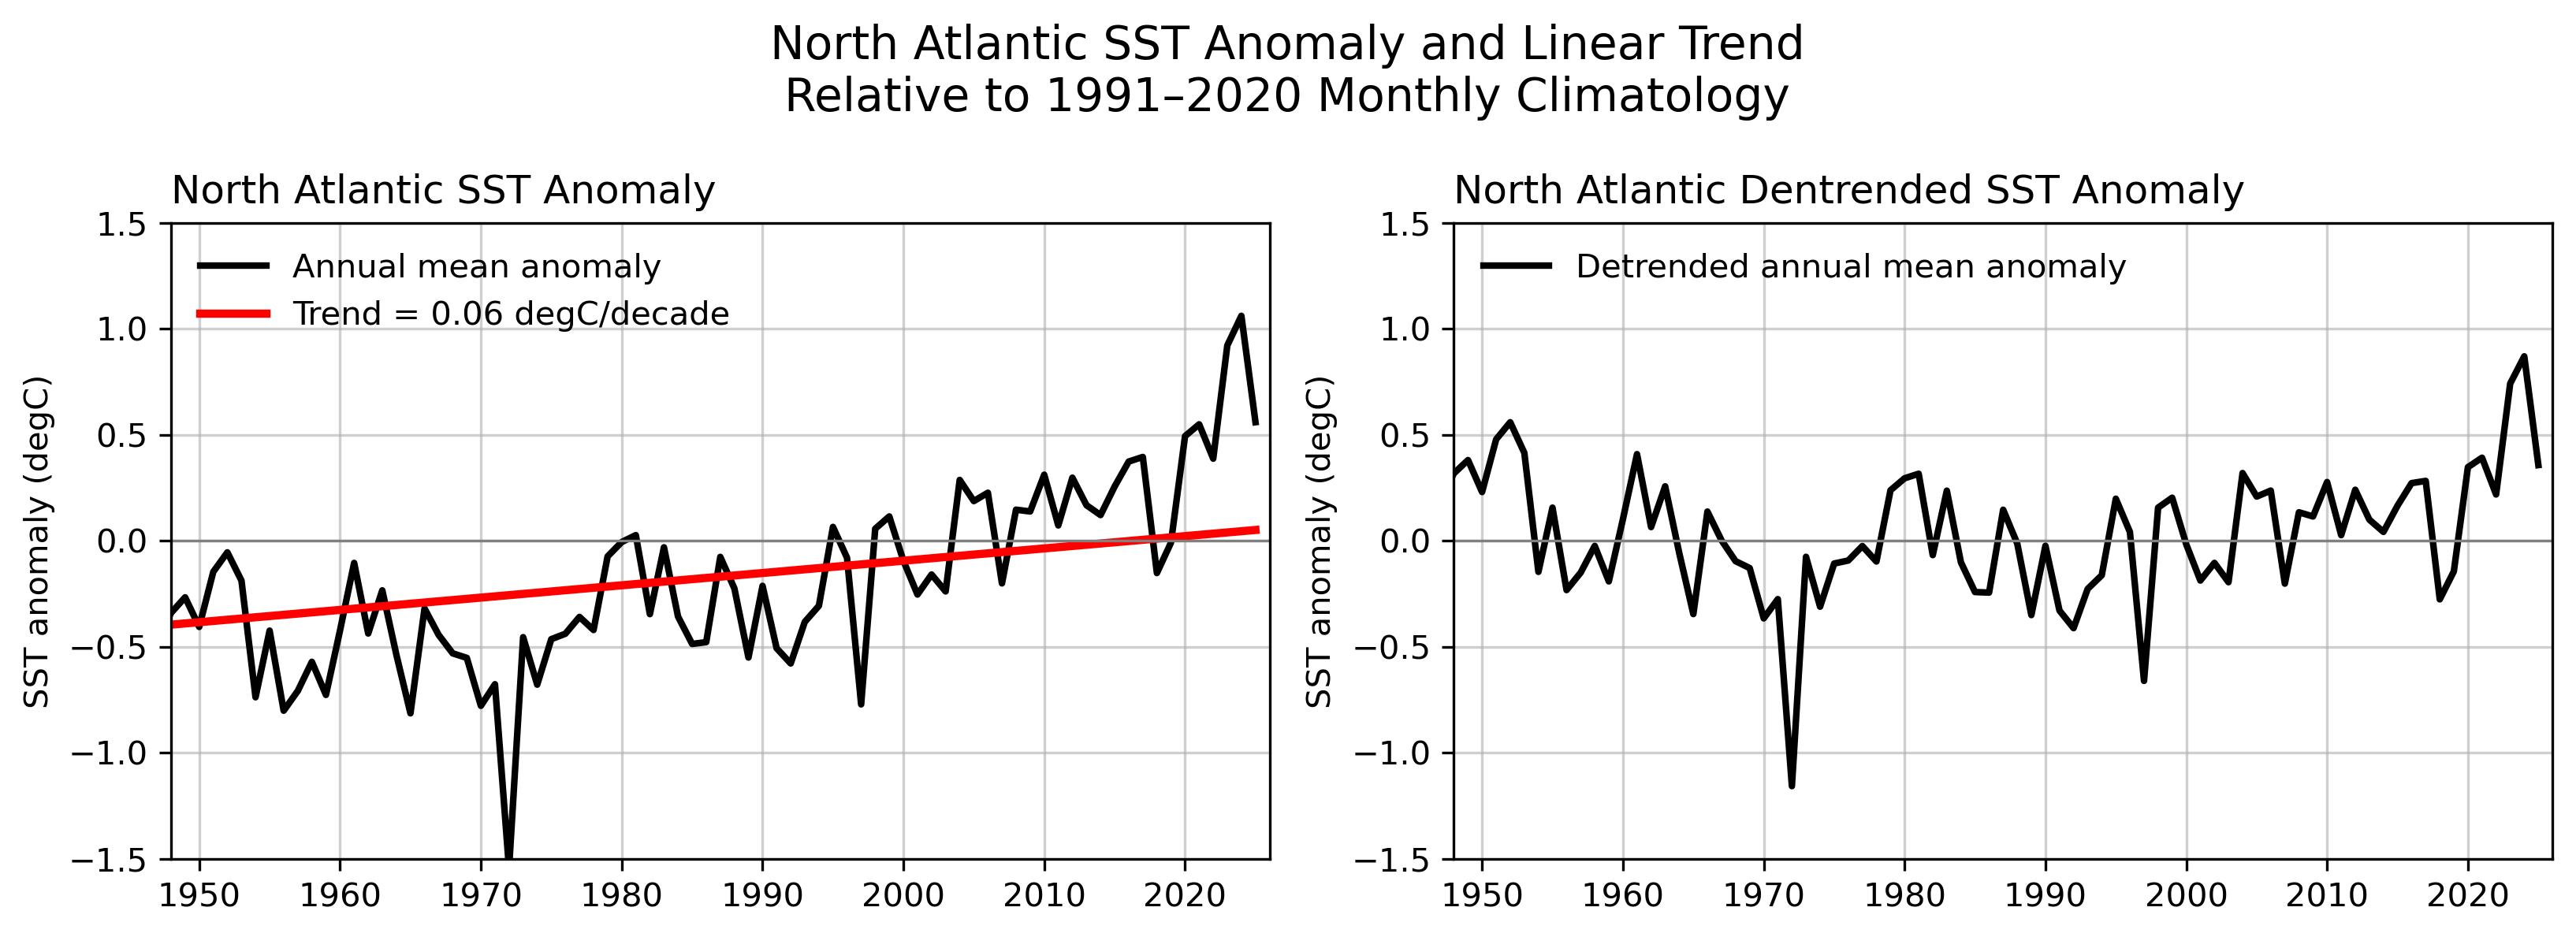

Write Python code to recreate this figure.
# ---------------------------------------------------------
# Regional Detrended SST Anomalies
# ---------------------------------------------------------
#   Calculate annual mean SST anomalies, remove the long-term
#   linear trend, and compare the original and detrended
#   annual mean anomaly time series.
# ---------------------------------------------------------

import xarray as xr
import numpy as np
import matplotlib.pyplot as plt
from pathlib import Path
from matplotlib.ticker import MultipleLocator
import sys

# ---------------------------------------------------------
# Functions
# ---------------------------------------------------------
def regional_weighted_mean(data, lat1, lat2, lon1, lon2):
    """
    Compute cosine-latitude-weighted regional mean over the specified lat-lon bounds.

    Parameters
    ----------
    data : xarray.DataArray
        Input data with dimensions (time, lat, lon).
    lat1, lat2 : float
        Latitude bounds.
    lon1, lon2 : float
        Longitude bounds (either in -180 to 180 or 0 to 360).

    Returns
    -------
    dat_region_mean : xarray.DataArray
        Regional mean time series (time).
    """
    
    # Rename coordinates if necessary
    if "latitude" in data.coords:
      data = data.rename({"latitude": "lat"})

    if "longitude" in data.coords:
      data = data.rename({"longitude": "lon"})

    # --- Longitude adjustment ---
    target_lon_range = "neg180_180" if lon1 < 0 or lon2 < 0 else "0_360"

    if target_lon_range == "neg180_180" and (data.lon > 180).any():
        data = data.assign_coords(
            lon=((data.lon + 180) % 360 - 180)
        ).sortby("lon")
    elif target_lon_range == "0_360" and (data.lon < 0).any():
        data = data.assign_coords(
            lon=(data.lon % 360)
        ).sortby("lon")

    # --- Select region ---
    dat_region = data.sel(lat=slice(lat1, lat2), lon=slice(lon1, lon2))

    # --- Apply cosine-latitude weighting ---
    weights = np.cos(np.deg2rad(dat_region["lat"]))
    dat_region_mean = dat_region.weighted(weights).mean(
        dim=["lat", "lon"],
        skipna=True
    )

    dat_region_mean.name = f"regional_mean_{lat1}_{lat2}_{lon1}_{lon2}"

    return dat_region_mean


def calc_seasonal_anom(dat, window=5, end_month=1, clim_period=None):
    """
    Calculate seasonal mean anomaly using a trailing running mean, extract the final month (e.g., Mar for NDJFM),
    convert to year-lat-lon DataArray, apply minimum coverage mask, and optionally remove trend.

    Parameters:
    -----------
    dat : xr.DataArray
        Input data with dimensions (time, lat, lon) and datetime64 'time'.
    window : int
        Running mean window size (default is 5).
    end_month : int
        Target month used to extract seasonal means (final month of the trailing average).
    min_coverage : float
        Minimum fraction of year coverage required for masking (default 0.9).
    dtrend : bool
        If True, remove linear trend after applying coverage mask.

    Returns:
    --------
    dat_out : xr.DataArray
        Seasonal mean anomaly with dimensions (year, lat, lon).
    """

   # Monthly climatology
    if clim_period is None:
        clm = dat.groupby("time.month").mean("time")
    else:
        start, end = clim_period
        clm = (
            dat.sel(time=slice(start, end))
            .groupby("time.month")
            .mean("time")
        )
    # Monthly anomalies
    anm = dat.groupby("time.month") - clm

    # Apply trailing running mean
    dat_rm = anm.rolling(time=window, center=False, min_periods=window).mean()

    # Filter for entries where month == end_month
    dat_tmp = dat_rm.sel(time=dat_rm["time"].dt.month == end_month)

    # Extract year from the end_month timestamps
    years = dat_tmp["time"].dt.year

    # Create clean DataArray with dimensions ['year', 'lat', 'lon']
    datS = xr.DataArray(
        data=dat_tmp.values,
        dims=["year", "lat", "lon"],
        coords={
            "year": years.values,
            "lat": dat_tmp["lat"].values,
            "lon": dat_tmp["lon"].values,
        },
        name=dat.name if hasattr(dat, "name") else "SeasonalMean",
        attrs=dat.attrs.copy(),
    )

    return datS

def monthly_clm_anom(dat, clim_period=None):
    """
    Calculate monthly anomalies relative to monthly climatology.

    This removes the climatological seasonal cycle.
    """

    # Monthly climatology
    if clim_period is None:
        clm = dat.groupby("time.month").mean("time")
    else:
        start, end = clim_period
        clm = (
            dat.sel(time=slice(start, end))
            .groupby("time.month")
            .mean("time")
        )

    anom = dat.groupby("time.month") - clm

    return anom

def linear_detrend(dat, min_coverage=0.9, dtrend=True,
                   trend_period=None, return_trend=False):
    """
    Calculate and optionally remove a linear trend from annual anomalies.

    Parameters
    ----------
    dat : xr.DataArray
        Annual anomaly time series with a 'year' dimension.
    min_coverage : float
        Minimum fraction of valid years required.
    dtrend : bool
        If True, remove the fitted linear trend.
    trend_period : list, optional
        Start and end years used to calculate the trend.
    return_trend : bool
        If True, return the trend line and slope per decade.

    Returns
    -------
    dat_out : xr.DataArray
        Original or detrended annual anomalies.
    trend_line : xr.DataArray, optional
        Fitted linear trend over the full record.
    slope_decade : float, optional
        Linear trend per decade.
    """

    # Select the period used to calculate the trend
    if trend_period is None:
        dat_fit = dat
    else:
        start, end = trend_period
        dat_fit = dat.sel(year=slice(int(str(start)[:4]),
                                     int(str(end)[:4])))

    # Extract year and anomaly values
    x = dat_fit.year.values.astype(float)
    y = dat_fit.values

    # Ignore missing values
    valid = np.isfinite(y)

    # Check minimum data coverage
    if valid.sum() < np.ceil(len(y) * min_coverage):
        raise ValueError("Insufficient valid data for trend calculation.")

    # Calculate linear regression coefficients
    slope, intercept = np.polyfit(x[valid], y[valid], 1)

    # Calculate fitted trend over the full period
    trend_line = xr.DataArray(
        slope * dat.year.values + intercept,
        dims=["year"],
        coords={"year": dat.year},
        name="linear_trend"
    )

    # Convert slope to units per decade
    slope_decade = slope * 10

    # Remove the linear trend if requested
    if dtrend:
        dat_out = dat - trend_line
    else:
        dat_out = dat

    if return_trend:
        return dat_out, trend_line, slope_decade
    else:
        return dat_out

# ---------------------------------------------------------
# Step 1: Read the HadISST dataset and extract the SST variable.
#
# File:
#   ../../data_raw/HadISST_sst.nc
#
# Hint:
#   1. Open the NetCDF file.
#   2. Extract the data variable named "sst".
#
#   ncdump -h ../../data_raw/HadISST_sst.nc
# ---------------------------------------------------------
indir = Path('../../data_raw')
filename = indir / 'HadISST_sst.nc'

ds_sst = xr.open_dataset(filename)

sst = ds_sst["sst"]

if "latitude" in sst.coords:
   sst = sst.rename({"latitude": "lat"})

if "longitude" in sst.coords:
   sst = sst.rename({"longitude": "lon"})

# ---------------------------------------------------------
# Calculate monthly and annual mean anomalies
# ---------------------------------------------------------
clim_start = "1991-01-01"
clim_end = "2020-12-31"
trend_start = "1949-01-01"
trend_end = "2020-12-31"

# Step 2: Calculate monthly SST anomalies relative to the
# 1991–2020 monthly climatology by calling
# monthly_clm_anom().

sst_mon_anom = monthly_clm_anom(sst, clim_period=[clim_start, clim_end])

# Step 3: Calculate annual mean anomalies from the monthly
# anomalies.
#

sst_anom = calc_seasonal_anom(sst,window=12,end_month=12,clim_period=[clim_start,clim_end])


# ---------------------------------------------------------
# Calculate regional area-weighted means
# ---------------------------------------------------------
# Approximate North Atlantic box
lat_str, lat_end = 60, 0
lon_str, lon_end = -80, 0   # -180-180 longitude

sst_anom_NA = regional_weighted_mean(sst_anom, lat_str, lat_end, lon_str, lon_end)
sst_mon_anom_NA = regional_weighted_mean(sst_mon_anom, lat_str, lat_end, lon_str, lon_end)

# Detrended annual anomaly
# ---------------------------------------------------------
# Calculate linear trend and detrended anomalies
# ---------------------------------------------------------
sst_anom_NA_detrended, sst_anom_NA_trend, slope_decade = linear_detrend(
    sst_anom_NA,
    trend_period=[trend_start, trend_end],
    return_trend=True
)

# Convert year coordinates to datetime for plotting
sst_time = np.array([np.datetime64(f"{y}-01-01") for y in sst_anom_NA.year.values])

# ---------------------------------------------------------
# Plot two panels
# 1: monthly anomalies, annual mean anomalies, and the linear trend
# 2: detrended annual mean anomalies
# ---------------------------------------------------------

fig, axes = plt.subplots(
    1, 2,
    figsize=(11, 4),
    sharex=True
)

# ---------------------------------------------------------
# Panel 1: Temperature annual mean anomaly with the linear trend
# ---------------------------------------------------------
axes[0].plot(
    sst_time,
    sst_anom_NA,
    linewidth=2.0,
    color="black",
    label="Annual mean anomaly"
)

# Overlay a linear trend 
axes[0].plot(
    sst_time,
    sst_anom_NA_trend,
    color="red",
    linewidth=2.5,
    label=f"Trend = {slope_decade:.2f} degC/decade"
)

axes[0].axhline(0, color="gray", linewidth=0.8)
axes[0].set_ylabel("SST anomaly (degC)")
axes[0].set_title(
    "North Atlantic SST Anomaly",
    loc="left"
)
axes[0].yaxis.set_minor_locator(MultipleLocator(0.5))
axes[0].legend(loc="upper left", frameon=False)
axes[0].grid(which="major", linestyle="-", alpha=0.6)
axes[0].grid(which="minor", linestyle="--", alpha=0.3)

# ---------------------------------------------------------
# Panel 2: Detrended annual anomaly
# ---------------------------------------------------------

axes[1].plot(
    sst_time,
    sst_anom_NA_detrended,
    linewidth=2.0,
    color="black",
    label="Detrended annual mean anomaly"
)

axes[1].axhline(0, color="gray", linewidth=0.8)
axes[1].set_ylabel("SST anomaly (degC)")
axes[1].set_title(
    "North Atlantic Dentrended SST Anomaly",
    loc="left"
)
axes[1].yaxis.set_minor_locator(MultipleLocator(0.5))
axes[1].legend(loc="upper left", frameon=False)
axes[1].grid(which="major", linestyle="-", alpha=0.6)
axes[1].grid(which="minor", linestyle="--", alpha=0.3)

# ---------------------------------------------------------
# Common axis settings
# ---------------------------------------------------------
for ax in axes:
    ax.set_xlim(np.datetime64("1948-01-01"), np.datetime64("2025-12-31"))
    ax.set_ylim(-1.5, 1.5)


plt.suptitle(
    "North Atlantic SST Anomaly and Linear Trend\n"
    "Relative to 1991–2020 Monthly Climatology",
    fontsize=14
)

plt.tight_layout()

output_path = Path(__file__).with_suffix(".jpg")
plt.savefig(output_path, dpi=300, bbox_inches="tight")

plt.show()
